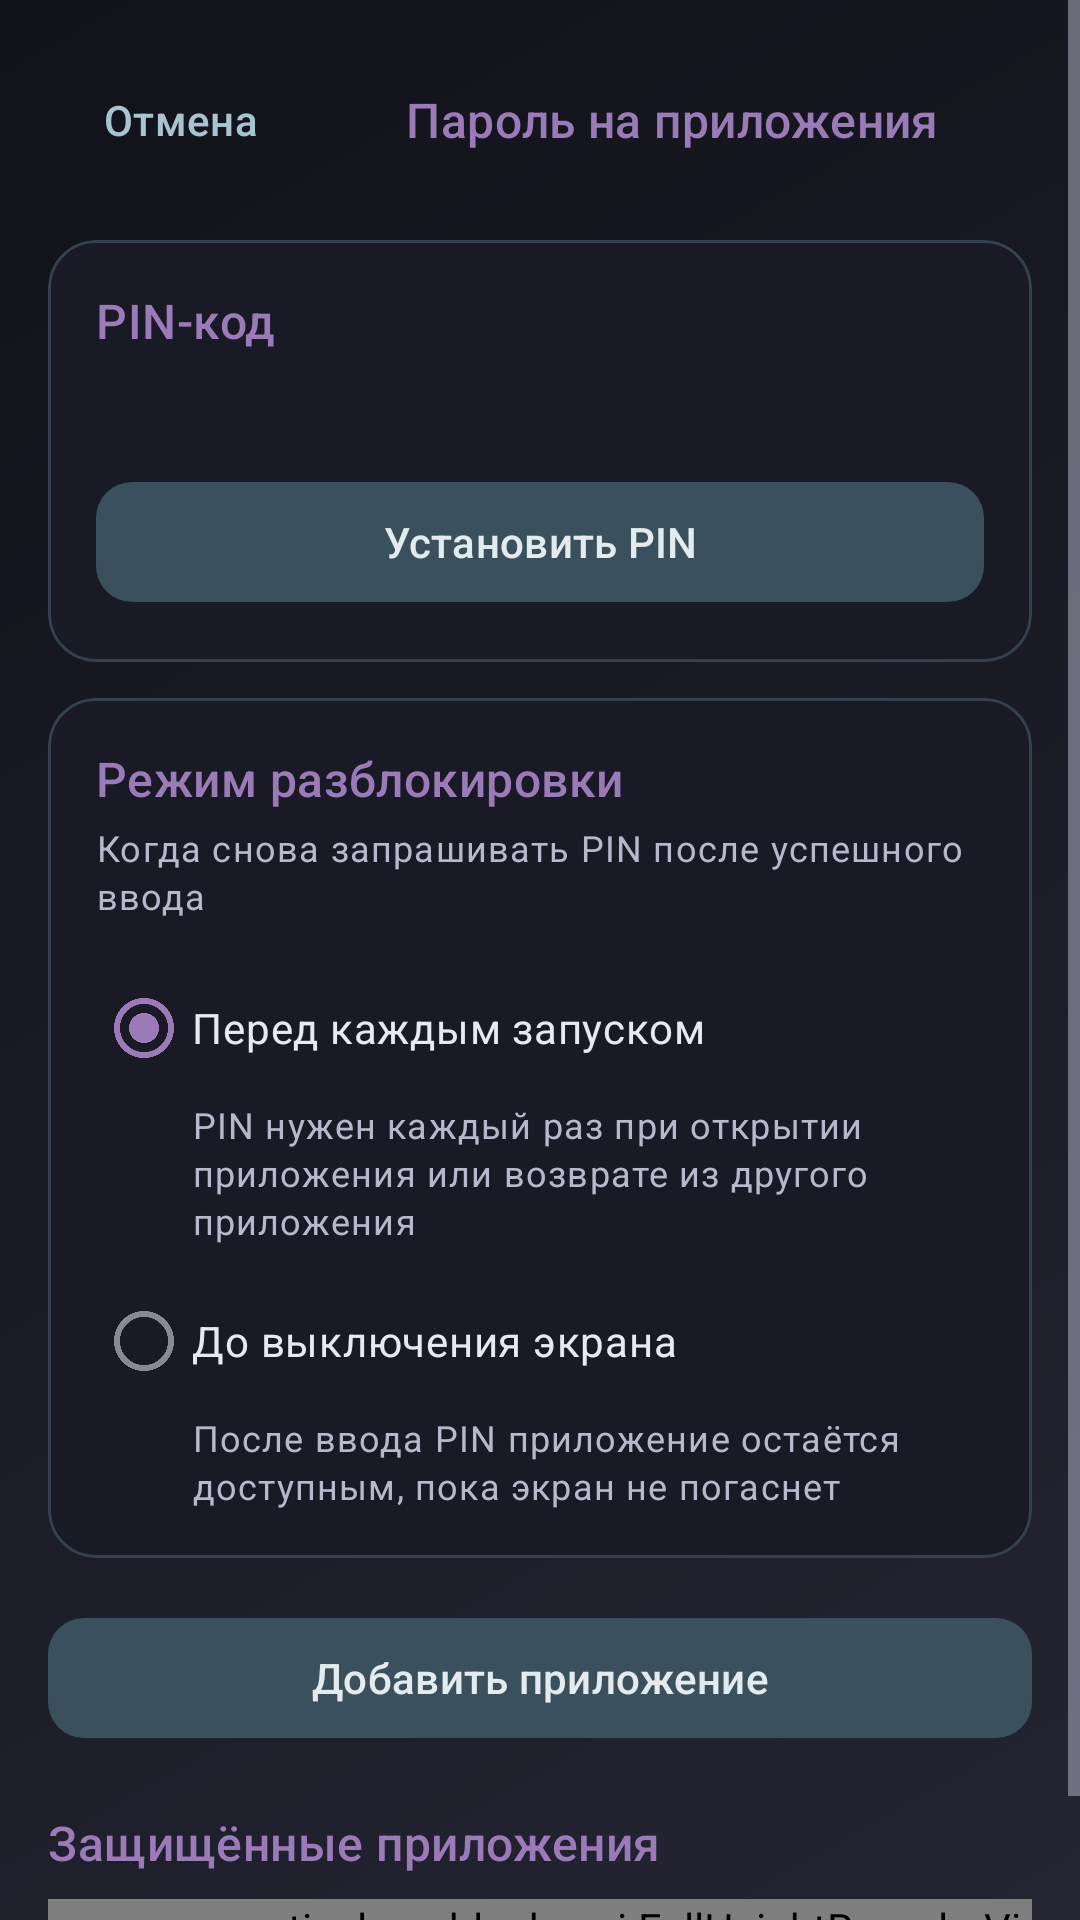

This screen was rendered from an Android layout file. Write that file and the resources it references.
<!-- AndroidManifest.xml: application theme Theme.Appbllocker -->
<!-- res/layout/activity_app_password.xml -->
<?xml version="1.0" encoding="utf-8"?>
<ScrollView xmlns:android="http://schemas.android.com/apk/res/android"
    xmlns:app="http://schemas.android.com/apk/res-auto"
    xmlns:tools="http://schemas.android.com/tools"
    android:layout_width="match_parent"
    android:layout_height="match_parent"
    android:background="@drawable/bg_app_gradient"
    android:fillViewport="true">

    <LinearLayout
        android:layout_width="match_parent"
        android:layout_height="wrap_content"
        android:orientation="vertical"
        android:padding="16dp">

        <LinearLayout
            android:layout_width="match_parent"
            android:layout_height="wrap_content"
            android:gravity="center_vertical"
            android:orientation="horizontal">

            <com.google.android.material.button.MaterialButton
                android:id="@+id/btnBack"
                style="@style/Widget.Appbllocker.TextButton"
                android:layout_width="wrap_content"
                android:layout_height="wrap_content"
                android:text="@string/cancel" />

            <TextView
                android:layout_width="0dp"
                android:layout_height="wrap_content"
                android:layout_weight="1"
                android:gravity="center"
                android:text="@string/feature_app_password_title"
                android:textAppearance="@style/TextAppearance.Appbllocker.Section" />
        </LinearLayout>

        <com.google.android.material.card.MaterialCardView
            android:layout_width="match_parent"
            android:layout_height="wrap_content"
            android:layout_marginTop="16dp"
            app:cardBackgroundColor="@color/surface"
            app:cardCornerRadius="16dp"
            app:cardElevation="0dp"
            app:strokeColor="@color/neon_glow"
            app:strokeWidth="1dp">

            <LinearLayout
                android:layout_width="match_parent"
                android:layout_height="wrap_content"
                android:orientation="vertical"
                android:padding="16dp">

                <TextView
                    android:layout_width="wrap_content"
                    android:layout_height="wrap_content"
                    android:text="@string/app_password_status_title"
                    android:textAppearance="@style/TextAppearance.Appbllocker.Section" />

                <TextView
                    android:id="@+id/passwordStatusText"
                    android:layout_width="match_parent"
                    android:layout_height="wrap_content"
                    android:layout_marginTop="8dp"
                    android:textAppearance="?attr/textAppearanceBodyMedium"
                    android:textColor="@color/on_surface_variant"
                    tools:text="PIN не установлен" />

                <com.google.android.material.button.MaterialButton
                    android:id="@+id/btnSetPassword"
                    android:layout_width="match_parent"
                    android:layout_height="wrap_content"
                    android:layout_marginTop="12dp"
                    android:text="@string/app_password_set" />
            </LinearLayout>
        </com.google.android.material.card.MaterialCardView>

        <com.google.android.material.card.MaterialCardView
            android:layout_width="match_parent"
            android:layout_height="wrap_content"
            android:layout_marginTop="12dp"
            app:cardBackgroundColor="@color/surface"
            app:cardCornerRadius="16dp"
            app:cardElevation="0dp"
            app:strokeColor="@color/neon_glow"
            app:strokeWidth="1dp">

            <LinearLayout
                android:layout_width="match_parent"
                android:layout_height="wrap_content"
                android:orientation="vertical"
                android:padding="16dp">

                <TextView
                    android:layout_width="wrap_content"
                    android:layout_height="wrap_content"
                    android:text="@string/app_password_unlock_mode_title"
                    android:textAppearance="@style/TextAppearance.Appbllocker.Section" />

                <TextView
                    android:layout_width="match_parent"
                    android:layout_height="wrap_content"
                    android:layout_marginTop="4dp"
                    android:text="@string/app_password_unlock_mode_hint"
                    android:textAppearance="?attr/textAppearanceBodySmall"
                    android:textColor="@color/on_surface_variant" />

                <RadioGroup
                    android:id="@+id/unlockModeGroup"
                    android:layout_width="match_parent"
                    android:layout_height="wrap_content"
                    android:layout_marginTop="12dp">

                    <RadioButton
                        android:id="@+id/radioEveryLaunch"
                        android:layout_width="match_parent"
                        android:layout_height="wrap_content"
                        android:checked="true"
                        android:text="@string/app_password_mode_every_launch" />

                    <TextView
                        android:layout_width="match_parent"
                        android:layout_height="wrap_content"
                        android:layout_marginStart="32dp"
                        android:layout_marginBottom="8dp"
                        android:text="@string/app_password_mode_every_launch_desc"
                        android:textAppearance="?attr/textAppearanceBodySmall"
                        android:textColor="@color/on_surface_variant" />

                    <RadioButton
                        android:id="@+id/radioUntilScreenOff"
                        android:layout_width="match_parent"
                        android:layout_height="wrap_content"
                        android:text="@string/app_password_mode_until_screen_off" />

                    <TextView
                        android:layout_width="match_parent"
                        android:layout_height="wrap_content"
                        android:layout_marginStart="32dp"
                        android:text="@string/app_password_mode_until_screen_off_desc"
                        android:textAppearance="?attr/textAppearanceBodySmall"
                        android:textColor="@color/on_surface_variant" />
                </RadioGroup>
            </LinearLayout>
        </com.google.android.material.card.MaterialCardView>

        <com.google.android.material.button.MaterialButton
            android:id="@+id/btnAddApp"
            android:layout_width="match_parent"
            android:layout_height="wrap_content"
            android:layout_marginTop="16dp"
            android:text="@string/app_password_add_app" />

        <TextView
            android:layout_width="wrap_content"
            android:layout_height="wrap_content"
            android:layout_marginTop="20dp"
            android:text="@string/app_password_protected_list"
            android:textAppearance="@style/TextAppearance.Appbllocker.Section" />

        <TextView
            android:id="@+id/emptyAppsText"
            android:layout_width="match_parent"
            android:layout_height="wrap_content"
            android:layout_marginTop="12dp"
            android:gravity="center"
            android:text="@string/app_password_no_apps"
            android:textAppearance="?attr/textAppearanceBodyMedium"
            android:textColor="@color/on_surface_variant"
            android:visibility="gone" />

        <com.ecosentinel.appblocker.ui.FullHeightRecyclerView
            android:id="@+id/protectedAppsRecyclerView"
            android:layout_width="match_parent"
            android:layout_height="wrap_content"
            android:layout_marginTop="8dp"
            android:clipToPadding="false"
            android:nestedScrollingEnabled="false"
            android:overScrollMode="never"
            tools:listitem="@layout/item_password_app" />

    </LinearLayout>
</ScrollView>
<!-- res/layout/item_password_app.xml (included above) -->
<?xml version="1.0" encoding="utf-8"?>
<LinearLayout xmlns:android="http://schemas.android.com/apk/res/android"
    xmlns:tools="http://schemas.android.com/tools"
    android:layout_width="match_parent"
    android:layout_height="wrap_content"
    android:gravity="center_vertical"
    android:orientation="horizontal"
    android:paddingVertical="8dp">

    <ImageView
        android:id="@+id/appIcon"
        android:layout_width="40dp"
        android:layout_height="40dp"
        android:contentDescription="@null"
        tools:src="@mipmap/ic_launcher" />

    <LinearLayout
        android:layout_width="0dp"
        android:layout_height="wrap_content"
        android:layout_marginStart="12dp"
        android:layout_weight="1"
        android:orientation="vertical">

        <TextView
            android:id="@+id/appNameText"
            android:layout_width="match_parent"
            android:layout_height="wrap_content"
            android:ellipsize="end"
            android:maxLines="1"
            android:textAppearance="?attr/textAppearanceBodyLarge"
            android:textColor="@color/on_surface"
            android:textStyle="bold"
            tools:text="Chrome" />

        <TextView
            android:id="@+id/packageText"
            android:layout_width="match_parent"
            android:layout_height="wrap_content"
            android:textAppearance="?attr/textAppearanceBodySmall"
            android:textColor="@color/on_surface_variant"
            tools:text="com.android.chrome" />
    </LinearLayout>

    <com.google.android.material.button.MaterialButton
        android:id="@+id/btnRemove"
        style="@style/Widget.Appbllocker.TextButton"
        android:layout_width="wrap_content"
        android:layout_height="wrap_content"
        android:text="@string/delete_rule" />

</LinearLayout>
<!-- resources referenced by this layout -->
<resources>
  <color name="neon_glow">#457AACBC</color>
  <color name="on_surface">#FFE8E8F2</color>
  <color name="on_surface_variant">#FFB8B8CC</color>
  <color name="surface">#FF1A1A26</color>
  <string name="app_password_add_app">Добавить приложение</string>
  <string name="app_password_mode_every_launch">Перед каждым запуском</string>
  <string name="app_password_mode_every_launch_desc">PIN нужен каждый раз при открытии приложения или возврате из другого приложения</string>
  <string name="app_password_mode_until_screen_off">До выключения экрана</string>
  <string name="app_password_mode_until_screen_off_desc">После ввода PIN приложение остаётся доступным, пока экран не погаснет</string>
  <string name="app_password_no_apps">Нет защищённых приложений</string>
  <string name="app_password_protected_list">Защищённые приложения</string>
  <string name="app_password_set">Установить PIN</string>
  <string name="app_password_status_title">PIN-код</string>
  <string name="app_password_unlock_mode_hint">Когда снова запрашивать PIN после успешного ввода</string>
  <string name="app_password_unlock_mode_title">Режим разблокировки</string>
  <string name="cancel">Отмена</string>
  <string name="delete_rule">Удалить</string>
  <string name="feature_app_password_title">Пароль на приложения</string>
  <style name="TextAppearance.Appbllocker.Section" parent="TextAppearance.Material3.TitleMedium">
  
          <item name="android:textColor">@color/neon_secondary</item>
  
      </style>
  <style name="Widget.Appbllocker.TextButton" parent="Widget.Material3.Button.TextButton">
  
          <item name="android:textColor">@color/button_outlined_text</item>
  
      </style>
  <color name="background">#FF12121A</color>
  <color name="surface_variant">#FF242433</color>
  <color name="neon_secondary">#FF9A7BB8</color>
  <color name="button_outlined_text">#FFA8C4D0</color>
  <color name="button_primary">#FF3A505C</color>
  <color name="button_on_primary">#FFE4EBEF</color>
  <color name="neon_primary">#FF7AACBC</color>
  <color name="white">#FFFFFFFF</color>
  <color name="neon_tertiary">#FFD86A9A</color>
  <color name="black">#FF000000</color>
  <style name="TextAppearance.Appbllocker.DisplayLarge" parent="TextAppearance.Material3.DisplayLarge">
  
          <item name="android:textColor">@color/on_surface</item>
  
      </style>
  <style name="TextAppearance.Appbllocker.DisplaySmall" parent="TextAppearance.Material3.DisplaySmall">
  
          <item name="android:textColor">@color/on_surface</item>
  
      </style>
  <style name="TextAppearance.Appbllocker.HeadlineSmall" parent="TextAppearance.Material3.HeadlineSmall">
  
          <item name="android:textColor">@color/on_surface</item>
  
      </style>
  <style name="TextAppearance.Appbllocker.TitleLarge" parent="TextAppearance.Material3.TitleLarge">
  
          <item name="android:textColor">@color/on_surface</item>
  
      </style>
  <style name="TextAppearance.Appbllocker.TitleMedium" parent="TextAppearance.Material3.TitleMedium">
  
          <item name="android:textColor">@color/on_surface</item>
  
      </style>
  <style name="TextAppearance.Appbllocker.TitleSmall" parent="TextAppearance.Material3.TitleSmall">
  
          <item name="android:textColor">@color/on_surface</item>
  
      </style>
  <style name="TextAppearance.Appbllocker.BodyLarge" parent="TextAppearance.Material3.BodyLarge">
  
          <item name="android:textColor">@color/on_surface</item>
  
      </style>
  <style name="TextAppearance.Appbllocker.BodyMedium" parent="TextAppearance.Material3.BodyMedium">
  
          <item name="android:textColor">@color/on_surface</item>
  
      </style>
  <style name="TextAppearance.Appbllocker.BodySmall" parent="TextAppearance.Material3.BodySmall">
  
          <item name="android:textColor">@color/on_surface_variant</item>
  
      </style>
  <style name="TextAppearance.Appbllocker.LabelLarge" parent="TextAppearance.Material3.LabelLarge">
  
          <item name="android:textColor">@color/on_surface</item>
  
      </style>
</resources>
